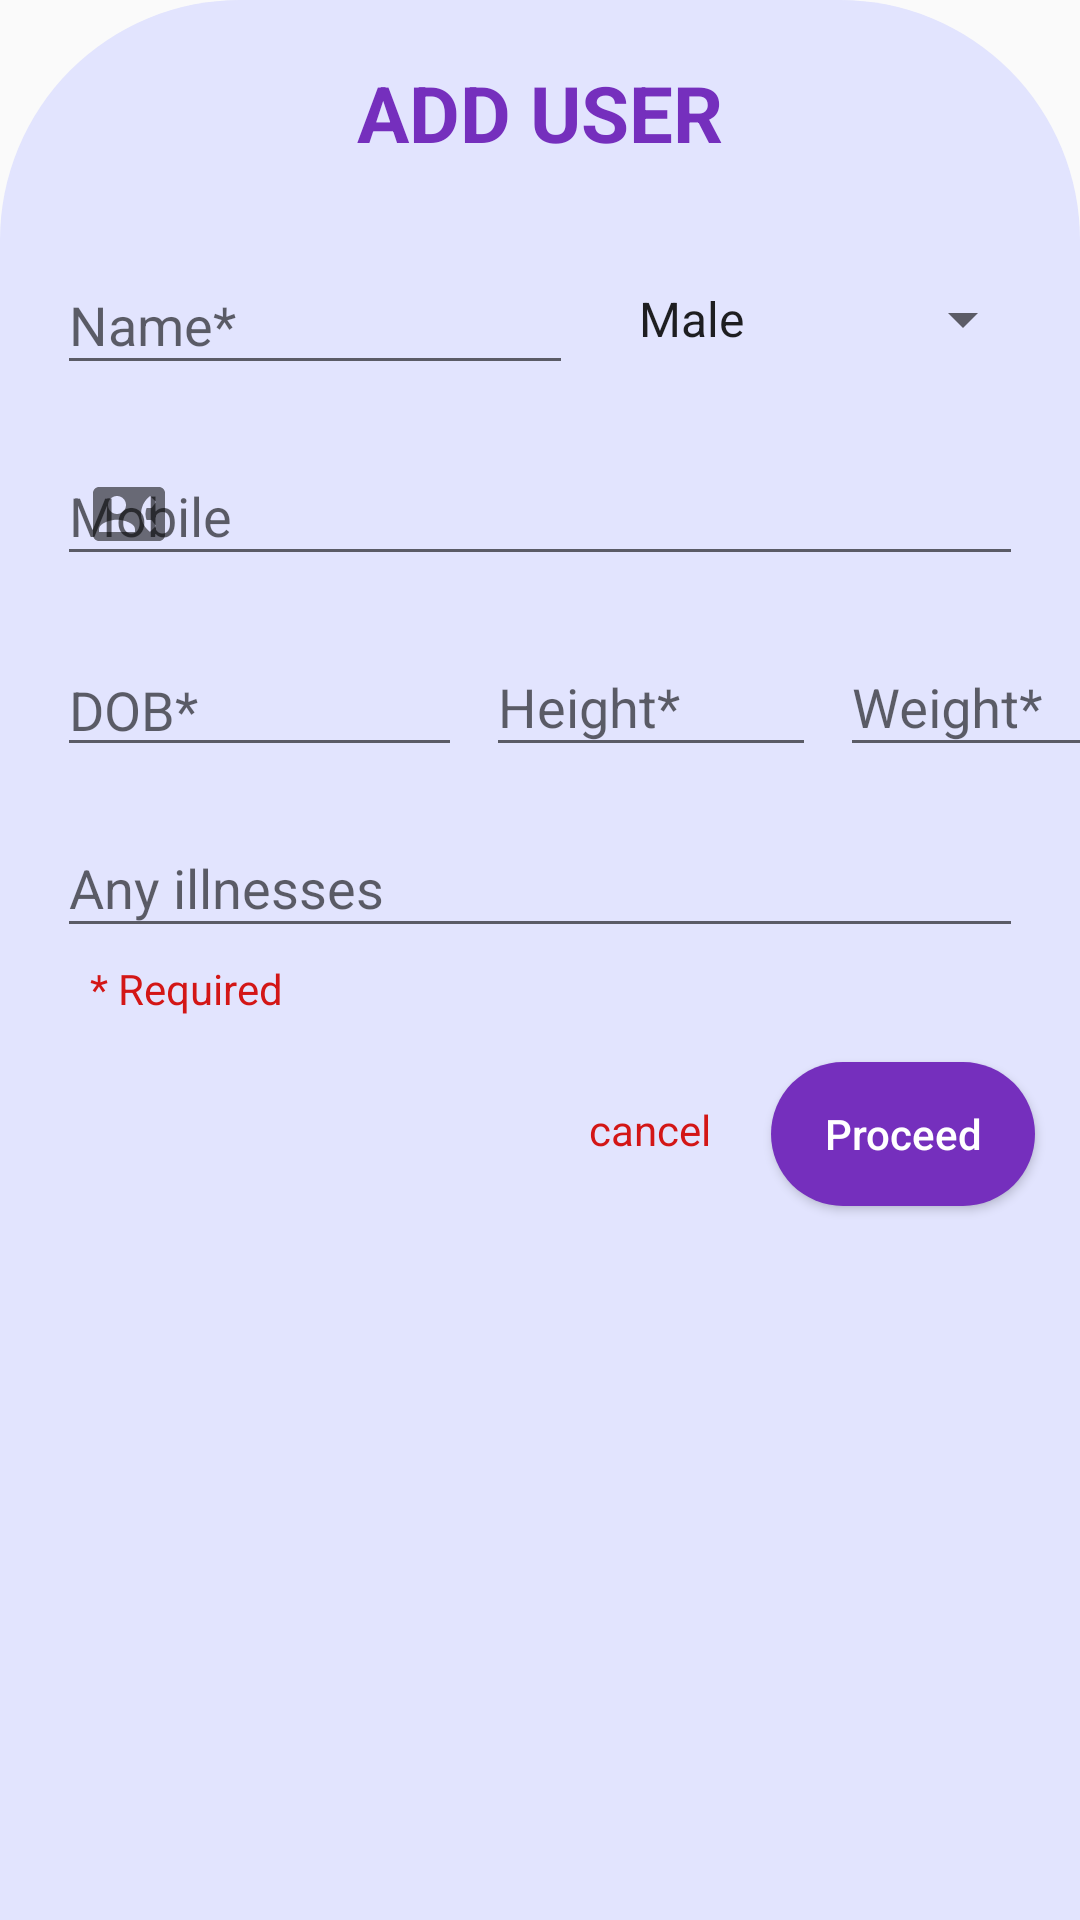

Here is an Android app screen rendered from its layout file. Give the layout XML and the strings, colors and styles it references.
<!-- AndroidManifest.xml: application theme AppTheme -->
<!-- res/layout/new_user_popup.xml -->
<?xml version="1.0" encoding="utf-8"?>
<LinearLayout android:layout_width="match_parent"
    android:layout_height="match_parent"
    xmlns:app="http://schemas.android.com/apk/res-auto"
    xmlns:custom="http://schemas.android.com/tools"
    android:clipChildren="false"
    android:clipToPadding="false"
    android:orientation="vertical"
    android:padding="15dp"
    android:background="@drawable/popup_backg"
    xmlns:android="http://schemas.android.com/apk/res/android">

    <TextView
        android:layout_width="match_parent"
        android:layout_height="45dp"
        android:layout_marginBottom="12dp"
        android:text="@string/add_user"
        android:textSize="26sp"
        android:gravity="center"
        android:textAllCaps="true"
        android:textStyle="bold"
        android:textColor="@color/colorPrimary" />

    <LinearLayout
        android:layout_width="match_parent"
        android:layout_height="wrap_content">
        <com.google.android.material.textfield.TextInputLayout
            android:layout_width="fill_parent"
            android:layout_height="wrap_content"
            android:layout_margin="4dp"
            android:hint="@string/shr_hint_username"
            android:layout_weight="1"
            app:startIconDrawable="@drawable/ic_baseline_person_24"
            >

            <com.google.android.material.textfield.TextInputEditText
                android:id="@+id/name_edit_text"
                android:layout_width="match_parent"
                android:layout_height="wrap_content"
                android:inputType="textPersonName"
                android:maxLines="1" />
        </com.google.android.material.textfield.TextInputLayout>
        <Spinner
            android:id="@+id/gender_dropdown"
            android:layout_width="fill_parent"
            android:layout_marginLeft="10dp"
            android:layout_height="50dp"
            android:drawSelectorOnTop="true"
            android:prompt="@string/shr_hint_gender"
            android:layout_weight="1.2"
            android:entries="@array/genderDropdown"
            android:spinnerMode="dialog"
            />
    </LinearLayout>

    <com.google.android.material.textfield.TextInputLayout
        android:id="@+id/mobile_text_input"
        android:layout_width="match_parent"
        android:layout_height="wrap_content"
        android:layout_margin="4dp"
        android:hint="@string/shr_hint_mobile"
        app:startIconDrawable="@drawable/ic_baseline_contact_phone_24">

        <com.google.android.material.textfield.TextInputEditText
            android:id="@+id/mobile_edit_text"
            android:layout_width="match_parent"
            android:layout_height="wrap_content"
            android:inputType="number"/>
    </com.google.android.material.textfield.TextInputLayout>

    <LinearLayout
        android:layout_width="match_parent"
        android:layout_height="wrap_content">

        <EditText
            android:id="@+id/dob"
            android:layout_width="135dp"
            android:layout_height="wrap_content"
            android:layout_margin="4dp"
            android:clickable="true"
            android:focusable="false"
            android:inputType="date"
            android:hint="@string/shr_hint_dob"/>

        <com.google.android.material.textfield.TextInputLayout
            android:id="@+id/height_text_input"
            android:layout_width="110dp"
            android:layout_height="wrap_content"
            android:layout_margin="4dp"
            android:hint="@string/shr_hint_height"
            app:suffixText="cm">

            <com.google.android.material.textfield.TextInputEditText
                android:id="@+id/height_edit_text"
                android:layout_width="match_parent"
                android:layout_height="wrap_content"
                android:inputType="number"/>
        </com.google.android.material.textfield.TextInputLayout>

        <com.google.android.material.textfield.TextInputLayout
            android:id="@+id/weight_text_input"
            android:layout_width="110dp"
            android:layout_height="wrap_content"
            android:layout_margin="4dp"
            android:hint="@string/shr_hint_weight"
            app:suffixText="Kg">

            <com.google.android.material.textfield.TextInputEditText
                android:id="@+id/weight_edit_text"
                android:layout_width="match_parent"
                android:layout_height="wrap_content"
                android:inputType="number"/>
        </com.google.android.material.textfield.TextInputLayout>
    </LinearLayout>

    <com.google.android.material.textfield.TextInputLayout
        android:id="@+id/illness_text_input"
        android:layout_width="match_parent"
        android:layout_height="wrap_content"
        android:layout_margin="4dp"
        android:hint="@string/shr_hint_illness">

        <com.google.android.material.textfield.TextInputEditText
            android:id="@+id/illness_edit_text"
            android:layout_width="match_parent"
            android:layout_height="wrap_content" />
    </com.google.android.material.textfield.TextInputLayout>

    <TextView
        android:layout_width="wrap_content"
        android:layout_height="wrap_content"
        android:layout_marginHorizontal="15dp"
        android:text="* Required"
        android:textSize="14sp"
        android:gravity="center"
        android:textAllCaps="false"
        android:textColor="@color/Red"/>

    <RelativeLayout
        android:layout_width="match_parent"
        android:layout_height="wrap_content">
    <Button
        android:layout_marginTop="15dp"
        android:id="@+id/next_button"
        android:layout_width="wrap_content"
        android:layout_height="wrap_content"
        android:layout_alignParentEnd="true"
        android:layout_alignParentRight="true"
        android:text="@string/shr_button_next"
        android:textAllCaps="false"
        android:textColor="#FFFFFF"
        android:background="@drawable/ripple_effect"/>

    <TextView
        android:id="@+id/cancel_button"
        android:layout_width="wrap_content"
        android:layout_height="45dp"
        android:layout_marginTop="15dp"
        android:layout_marginEnd="20dp"
        android:layout_marginRight="20dp"
        android:layout_toStartOf="@+id/next_button"
        android:layout_toLeftOf="@+id/next_button"
        android:text="@string/shr_button_cancel"
        android:textSize="14sp"
        android:gravity="center"
        android:textAllCaps="false"
        android:textColor="@color/colorAccent"
        android:clickable="true"/>

    </RelativeLayout>

</LinearLayout>
<!-- resources referenced by this layout -->
<resources>
  <string-array name="genderDropdown">
          <item>Male</item>
          <item>Female</item>
      </string-array>
  <color name="Red">#D31616</color>
  <color name="colorAccent">@color/Red</color>
  <color name="colorPrimary">#752fbd</color>
  <!-- drawable ic_baseline_contact_phone_24 (drawable) -->
  <vector android:height="24dp" android:tint="#752FBD"
      android:viewportHeight="24" android:viewportWidth="24"
      android:width="24dp" xmlns:android="http://schemas.android.com/apk/res/android">
      <path android:fillColor="@android:color/white" android:pathData="M22,3L2,3C0.9,3 0,3.9 0,5v14c0,1.1 0.9,2 2,2h20c1.1,0 1.99,-0.9 1.99,-2L24,5c0,-1.1 -0.9,-2 -2,-2zM8,6c1.66,0 3,1.34 3,3s-1.34,3 -3,3 -3,-1.34 -3,-3 1.34,-3 3,-3zM14,18L2,18v-1c0,-2 4,-3.1 6,-3.1s6,1.1 6,3.1v1zM17.85,14h1.64L21,16l-1.99,1.99c-1.31,-0.98 -2.28,-2.38 -2.73,-3.99 -0.18,-0.64 -0.28,-1.31 -0.28,-2s0.1,-1.36 0.28,-2c0.45,-1.62 1.42,-3.01 2.73,-3.99L21,8l-1.51,2h-1.64c-0.22,0.63 -0.35,1.3 -0.35,2s0.13,1.37 0.35,2z"/>
  </vector>
  <!-- drawable popup_backg (drawable) -->
  <?xml version="1.0" encoding="utf-8"?>
  <layer-list xmlns:android="http://schemas.android.com/apk/res/android" >
  
      <item>
          <shape android:shape="rectangle" >
              <corners
                  android:topLeftRadius="80dp"
                  android:topRightRadius="80dp"/>
              <solid android:color="@color/popupColor" />
          </shape>
      </item>
  
  </layer-list>
  <!-- drawable ripple_effect (drawable) -->
  <?xml version="1.0" encoding="utf-8"?>
  <ripple
      xmlns:android="http://schemas.android.com/apk/res/android"
      android:color="#88FFFFFF"> 
  
      <item>
          <shape android:shape="rectangle">
              <corners android:radius="50dip" />
              <solid android:color="?android:colorPrimary" />
          </shape>
           
      </item>
  
      
      <item android:id="@android:id/mask">
          <shape android:shape="rectangle">
              <corners android:radius="50dip" />
              <solid android:color="?android:colorAccent" />
          </shape>
      </item>
  </ripple>
  <string name="add_user">Add User</string>
  <string name="shr_button_cancel">cancel</string>
  <string name="shr_button_next">Proceed</string>
  <string name="shr_hint_dob">DOB*</string>
  <string name="shr_hint_gender">Gender *</string>
  <string name="shr_hint_height">Height*</string>
  <string name="shr_hint_illness">Any illnesses</string>
  <string name="shr_hint_mobile">Mobile</string>
  <string name="shr_hint_username">Name*</string>
  <string name="shr_hint_weight">Weight*</string>
  <style name="AppTheme" parent="Theme.AppCompat.Light.DarkActionBar">
          
          <item name="colorPrimary">@color/colorPrimary</item>
          <item name="colorPrimaryDark">@color/colorPrimaryDark</item>
          <item name="colorAccent">@color/colorAccent</item>
          <item name="android:datePickerDialogTheme">@style/MyDatePickerDialogTheme</item>
      </style>
  <color name="popupColor">#e2e4fe</color>
  <color name="colorPrimaryDark">#3700B3</color>
  <style name="MyDatePickerDialogTheme" parent="android:Theme.Material.Light.Dialog">
          <item name="android:datePickerStyle">@style/MyDatePickerStyle</item>
          <item name="android:colorAccent">@color/colorPrimary</item>
      </style>
  <style name="MyDatePickerStyle" parent="@android:style/Widget.Material.Light.DatePicker">
          <item name="android:headerBackground">@color/colorPrimary</item>
      </style>
</resources>
